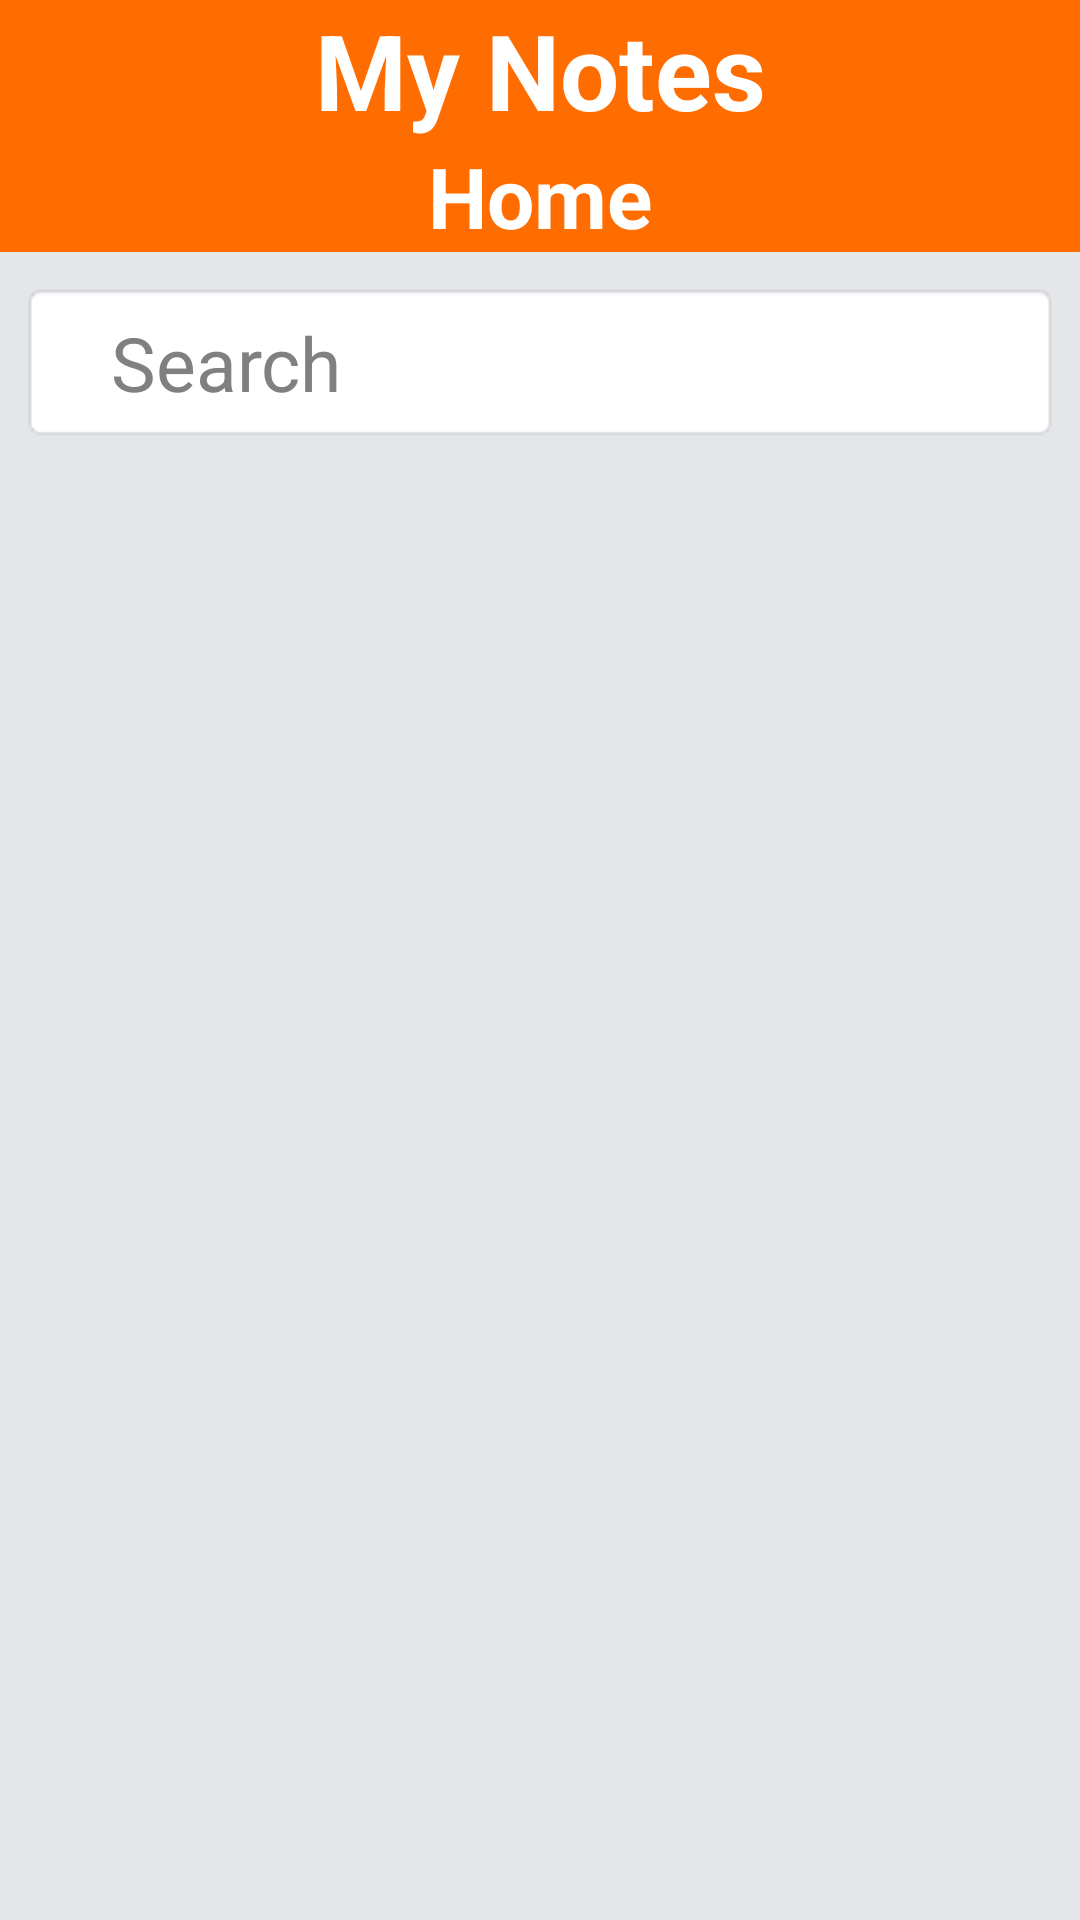

Reconstruct the res/layout file that produces this screen, plus the resources it refers to.
<!-- AndroidManifest.xml: application theme Theme.MyNotes -->
<!-- res/layout/activity_main.xml -->
<?xml version="1.0" encoding="utf-8"?>
<androidx.constraintlayout.widget.ConstraintLayout xmlns:android="http://schemas.android.com/apk/res/android"
    xmlns:app="http://schemas.android.com/apk/res-auto"
    xmlns:tools="http://schemas.android.com/tools"
    android:layout_width="match_parent"
    android:layout_height="match_parent"
    android:background="@color/grey"
    tools:context=".MainActivity">

    <include
        android:id="@+id/header"
        layout="@layout/header"
        android:layout_width="match_parent"
        android:layout_height="wrap_content"
        app:layout_constraintEnd_toEndOf="parent"
        app:layout_constraintStart_toStartOf="parent"
        app:layout_constraintTop_toTopOf="parent" />

    <EditText
        android:id="@+id/userSearch"
        android:inputType="text"
        android:text=""
        android:autofillHints=""
        style="@style/EditText_Style_Normal"
        android:layout_width="match_parent"
        android:layout_height="wrap_content"
        android:layout_marginStart="7dp"
        android:layout_marginTop="10dp"
        android:layout_marginEnd="7dp"
        android:paddingStart="30dp"
        android:paddingLeft="30dp"
        android:paddingEnd="30dp"
        android:paddingRight="30dp"
        android:hint="@string/Search"
        app:layout_constraintEnd_toEndOf="parent"
        app:layout_constraintStart_toStartOf="parent"
        app:layout_constraintTop_toBottomOf="@+id/header" />

    <LinearLayout
        android:id="@+id/linearLayout"
        android:layout_width="0dp"
        android:layout_height="0dp"
        android:layout_marginTop="4dp"
        android:layout_marginBottom="6dp"
        android:orientation="vertical"
        app:layout_constraintBottom_toBottomOf="parent"
        app:layout_constraintEnd_toEndOf="parent"
        app:layout_constraintStart_toStartOf="parent"
        app:layout_constraintTop_toBottomOf="@+id/userSearch">

        <androidx.recyclerview.widget.RecyclerView
            android:id="@+id/recyclerView"
            app:layoutManager="androidx.recyclerview.widget.GridLayoutManager"
            tools:listitem="@layout/note_view"
            android:layout_width="match_parent"
            android:layout_height="match_parent" />
    </LinearLayout>

    <ProgressBar
        android:id="@+id/progressBar"
        android:layout_width="match_parent"
        android:layout_height="wrap_content"
        android:layout_gravity="center"
        app:layout_constraintBottom_toBottomOf="parent"
        app:layout_constraintEnd_toEndOf="parent"
        app:layout_constraintStart_toStartOf="parent"
        app:layout_constraintTop_toTopOf="@+id/linearLayout" />
</androidx.constraintlayout.widget.ConstraintLayout>
<!-- res/layout/header.xml (included above) -->
<?xml version="1.0" encoding="utf-8"?>
<androidx.constraintlayout.widget.ConstraintLayout
    xmlns:android="http://schemas.android.com/apk/res/android"
    xmlns:app="http://schemas.android.com/apk/res-auto"
    android:layout_width="match_parent"
    android:layout_height="wrap_content"
    android:background="@color/orange">

    <TextView
        android:id="@+id/appName"
        style="@style/TextView_Style"
        android:layout_width="match_parent"
        android:layout_height="wrap_content"
        android:text="@string/app_name"
        android:textSize="35sp"
        app:layout_constraintEnd_toEndOf="parent"
        app:layout_constraintStart_toStartOf="parent"
        app:layout_constraintTop_toTopOf="parent" />

    <TextView
        android:id="@+id/title"
        style="@style/TextView_Style"
        android:layout_width="match_parent"
        android:layout_height="wrap_content"
        android:text="@string/Home"
        app:layout_constraintEnd_toEndOf="@+id/appName"
        app:layout_constraintStart_toStartOf="@+id/appName"
        app:layout_constraintTop_toBottomOf="@+id/appName" />

    <ImageView
        android:clickable="true"
        android:id="@+id/backIcon"
        android:layout_width="40dp"
        android:layout_height="40dp"
        android:layout_marginStart="15dp"
        android:src="@drawable/back"
        android:rotationY="180"
        android:contentDescription="@string/BackIcon"
        android:foreground="?android:attr/selectableItemBackground"
        app:layout_constraintBottom_toBottomOf="parent"
        app:layout_constraintStart_toStartOf="parent"
        app:layout_constraintTop_toTopOf="parent" />
</androidx.constraintlayout.widget.ConstraintLayout>
<!-- res/layout/note_view.xml (included above) -->
<?xml version="1.0" encoding="utf-8"?>
<androidx.cardview.widget.CardView
    xmlns:android="http://schemas.android.com/apk/res/android"
    xmlns:app="http://schemas.android.com/apk/res-auto"
    android:id="@+id/cardView"
    android:layout_width="match_parent"
    android:layout_height="wrap_content"
    android:layout_marginLeft="11dp"
    android:layout_marginRight="11dp"
    android:layout_marginTop="7dp"
    android:layout_marginBottom="7dp"
    app:cardCornerRadius="10dp">

    <androidx.constraintlayout.widget.ConstraintLayout
        android:foreground="?android:attr/selectableItemBackground"
        android:clickable="true"
        android:id="@+id/constraintLayout"
        android:layout_width="match_parent"
        android:layout_height="wrap_content">

        <LinearLayout
            android:layout_width="match_parent"
            android:layout_height="match_parent"
            android:orientation="vertical"
            app:layout_constraintEnd_toEndOf="parent"
            app:layout_constraintStart_toStartOf="parent"
            app:layout_constraintTop_toTopOf="parent">

            <TextView
                android:id="@+id/noteTitle"
                android:layout_width="match_parent"
                android:layout_height="wrap_content"
                android:gravity="center"
                android:text="@string/Title"
                android:textColor="@color/default_color"
                android:textSize="30sp"
                app:layout_constraintBottom_toBottomOf="parent"
                app:layout_constraintEnd_toEndOf="parent"
                app:layout_constraintStart_toStartOf="parent"
                app:layout_constraintTop_toTopOf="parent" />

            <TextView
                android:id="@+id/noteDate"
                android:layout_width="match_parent"
                android:layout_height="wrap_content"
                android:gravity="center"
                android:text="@string/Date"
                android:textColor="@color/default_color"
                android:textSize="16sp"
                app:layout_constraintBottom_toBottomOf="parent"
                app:layout_constraintEnd_toEndOf="parent"
                app:layout_constraintStart_toStartOf="parent"
                app:layout_constraintTop_toTopOf="parent" />

            <TextView
                android:id="@+id/noteText"
                android:layout_width="match_parent"
                android:layout_height="100dp"
                android:padding="16dp"
                android:layout_marginEnd="45dp"
                android:text="@string/Text"
                android:textColor="@color/default_color"
                android:textSize="22sp"
                app:layout_constraintBottom_toBottomOf="parent"
                app:layout_constraintEnd_toEndOf="parent"
                app:layout_constraintStart_toStartOf="parent"
                app:layout_constraintTop_toTopOf="parent" />
        </LinearLayout>

        <ImageView
            android:layout_width="wrap_content"
            android:layout_height="wrap_content"
            android:layout_marginEnd="16dp"
            android:gravity="center_horizontal"
            android:rotation="180"
            android:src="@drawable/arrow_next"
            app:layout_constraintBottom_toBottomOf="parent"
            app:layout_constraintEnd_toEndOf="parent"
            app:layout_constraintTop_toTopOf="parent" />

    </androidx.constraintlayout.widget.ConstraintLayout>
</androidx.cardview.widget.CardView>
<!-- resources referenced by this layout -->
<resources>
  <color name="default_color">#808080</color>
  <color name="grey">#E4E6EA</color>
  <color name="orange">#FF6D00</color>
  <string name="Date">Date</string>
  <string name="Home">Home</string>
  <string name="Search" translatable="true">Search</string>
  <string name="Text">Text</string>
  <string name="Title">Title</string>
  <string name="app_name">My Notes</string>
  <style name="EditText_Style_Normal" parent="Widget.AppCompat.EditText">
          <item name="android:textSize">25sp</item>
          <item name="android:gravity">start</item>
          <item name="android:padding">10dp</item>
          <item name="android:singleLine">true</item>
          <item name="android:textColorHint">@color/default_color</item>
          <item name="android:textAlignment" targetApi="jelly_bean_mr1">viewStart</item>
          <item name="android:background">@android:drawable/editbox_background</item>
      </style>
  <style name="TextView_Style" parent="Widget.AppCompat.TextView">
          <item name="android:gravity">center</item>
          <item name="android:textStyle">bold</item>
          <item name="android:textSize">28sp</item>
          <item name="android:textColor">@color/white</item>
      </style>
  <style name="Theme.MyNotes" parent="Theme.MaterialComponents.DayNight.NoActionBar">
          
          <item name="colorPrimary">@color/orange</item>
          <item name="colorPrimaryVariant">@color/orange</item>
          <item name="colorOnPrimary">@color/white</item>
          
          <item name="colorSecondary">@color/orange</item>
          <item name="colorSecondaryVariant">@color/orange</item>
          <item name="colorOnSecondary">@color/white</item>
          
          <item name="android:statusBarColor">?attr/colorPrimaryVariant</item>
          
      </style>
  <color name="white">#FFFFFFFF</color>
</resources>
